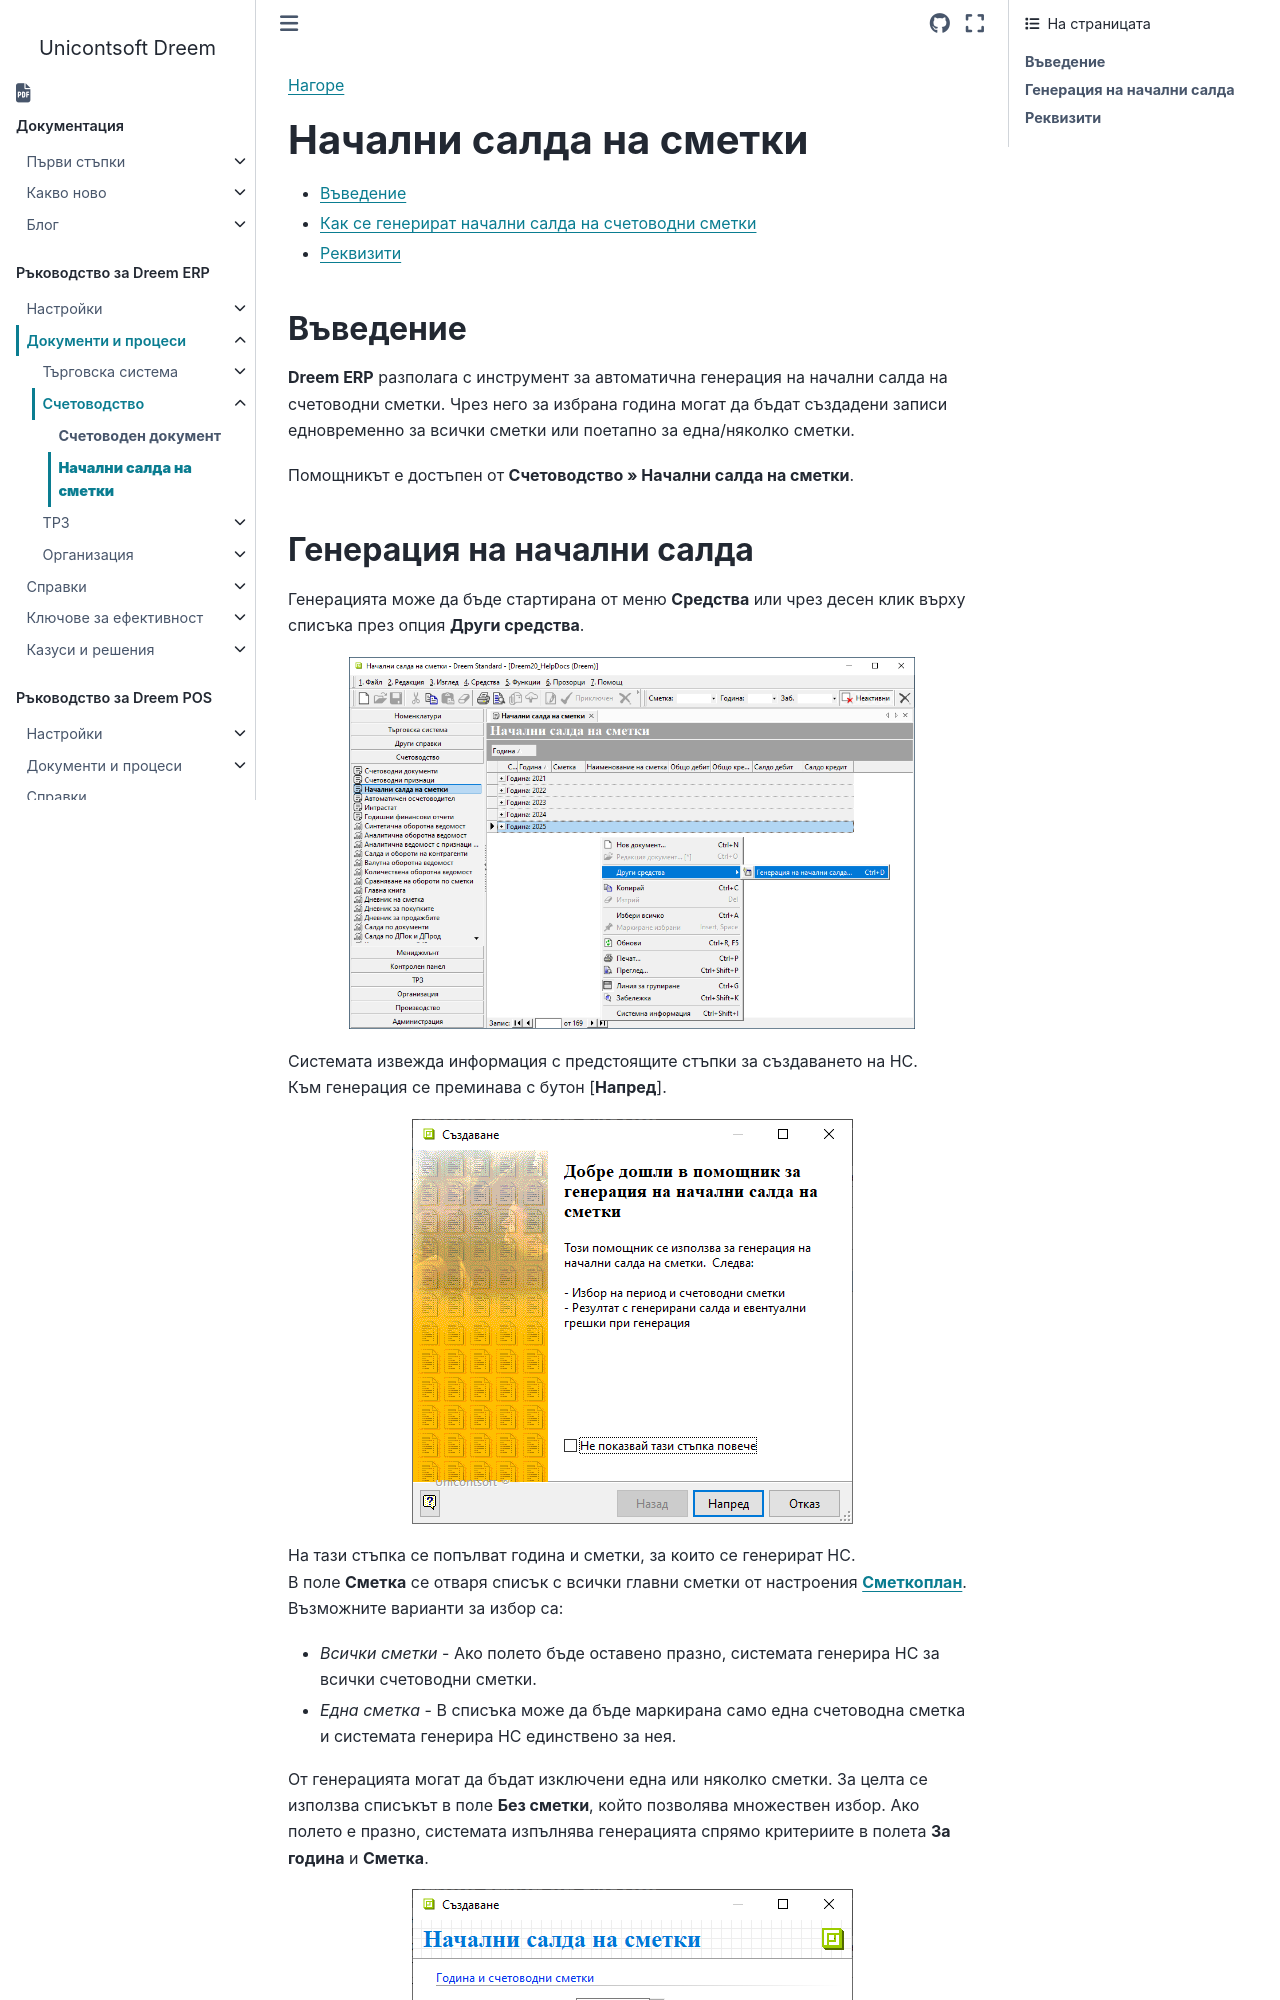

repository: Unicontsoft/unicontsoft.github.io · page: guide/erp/002-docs/002-accounting/002-opening-acc-balances.html · generator: sphinx

```{only} html
[Нагоре](000-index)
```

# **Начални салда на сметки** 

- [Въведение](#въведение)  
- [Как се генерират начални салда на счетоводни сметки](#генерация-на-начални-салда)  
- [Реквизити](#реквизити)  

## **Въведение**

**Dreem ERP** разполага с инструмент за автоматична генерация на начални салда на счетоводни сметки. Чрез него за избрана година могат да бъдат създадени записи едновременно за всички сметки или поетапно за една/няколко сметки.  

Помощникът е достъпен от **Счетоводство » Начални салда на сметки**.
